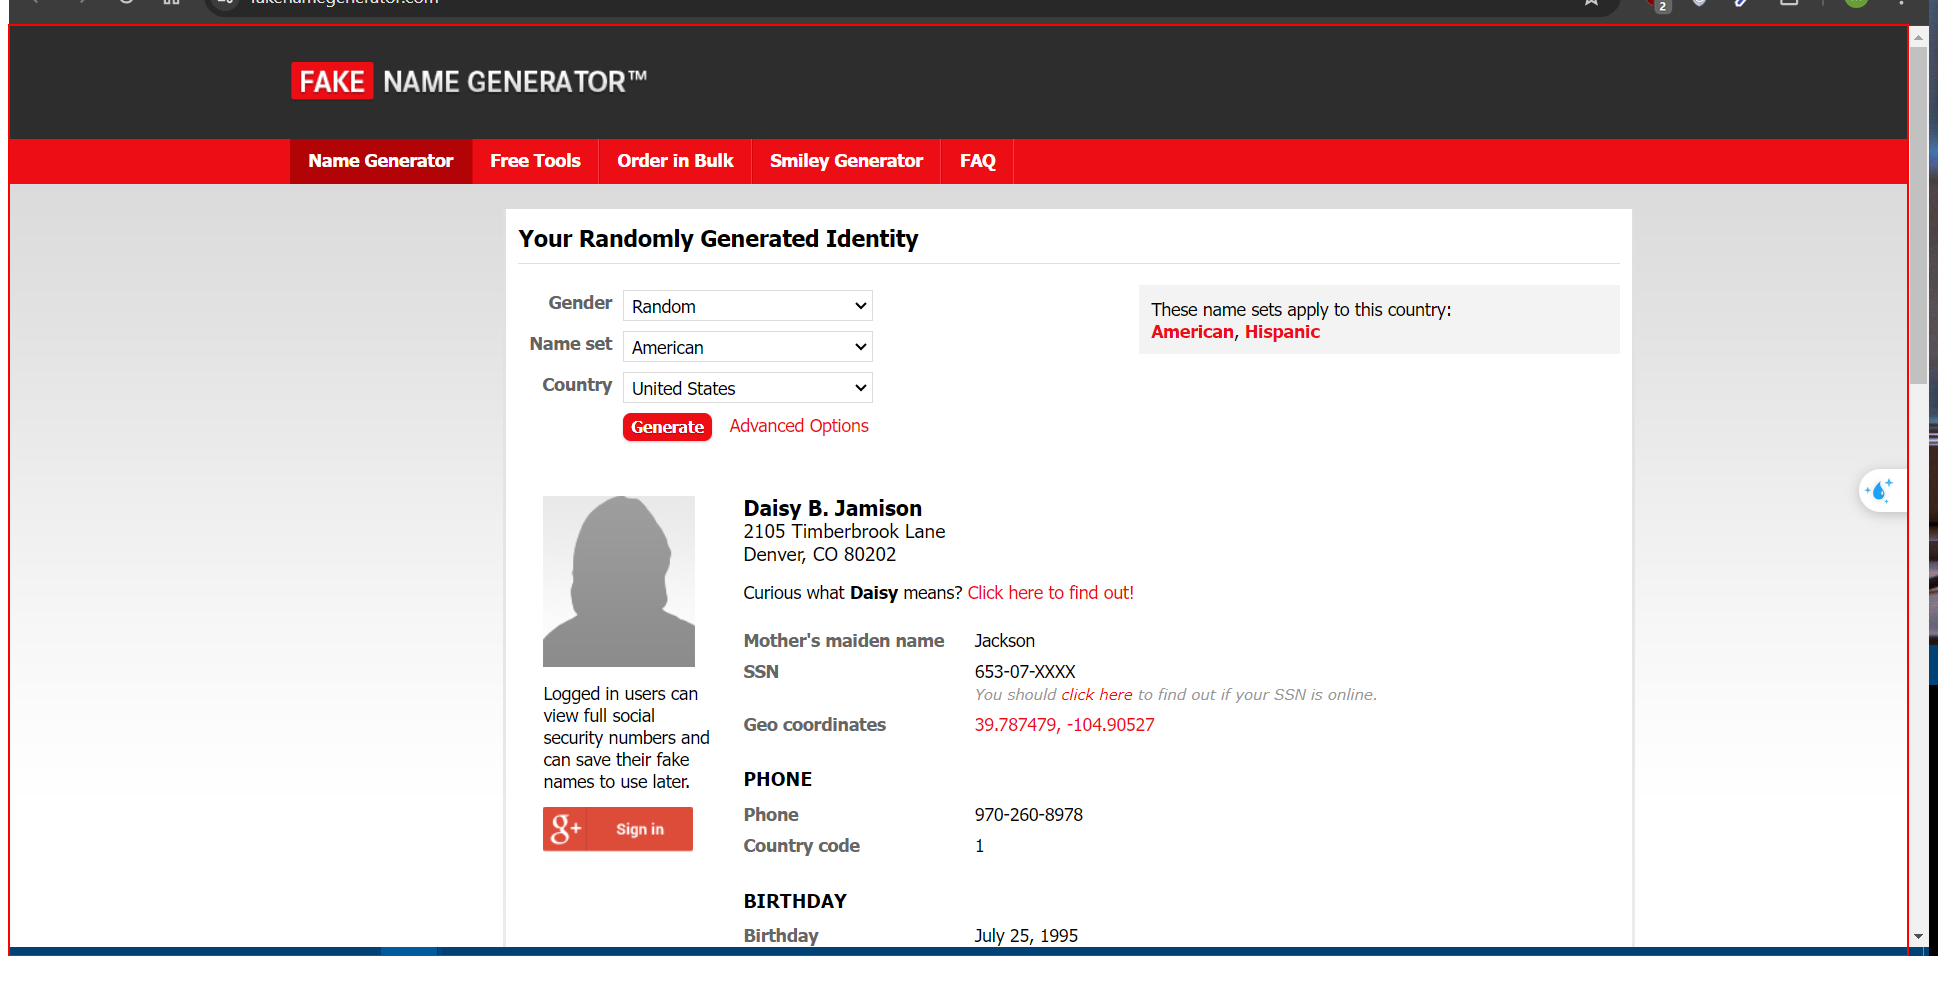
Workflow: Step_6a

Step 1 [try]: Activate 'Fake Name Generator Website' on the page in window 'Generate a Random Name - Fake Name Generator' (chrome.exe)

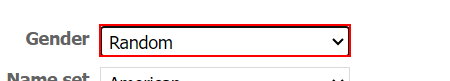
Step 2: select "[row("Gender").ToString]" in the drop-down 'Gender'

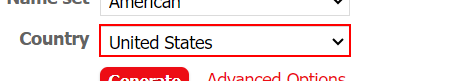
Step 3: select "[row("Country").ToString]" in the drop-down 'Country'

Step 4 [catch]: select "United States" in the drop-down 'Country' (same screen as step 3)

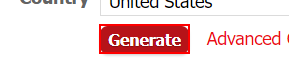
Step 5 [try]: click on the text box 'Generate'

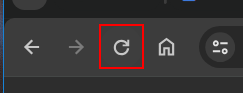
Step 6: find the push button 'Reload' (chrome.exe)

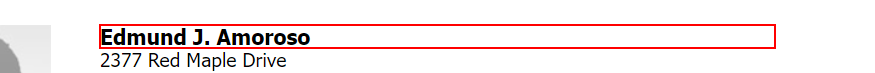
Step 7 [then]: get-text from the heading

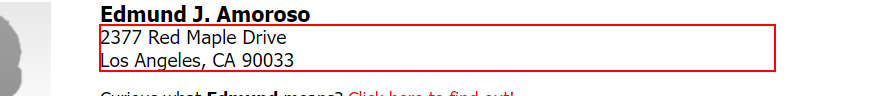
Step 8: get-text from the element

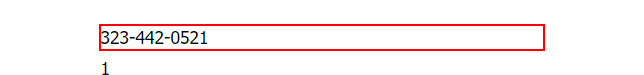
Step 9: get-text from the dd

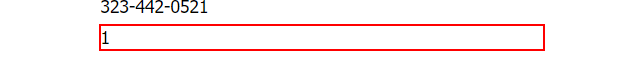
Step 10: get-text from the dd

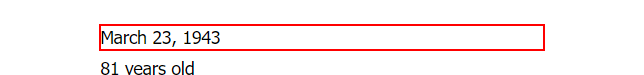
Step 11: get-text from the dd

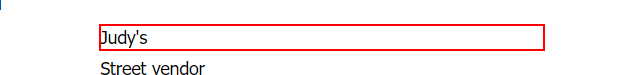
Step 12: get-text from the dd

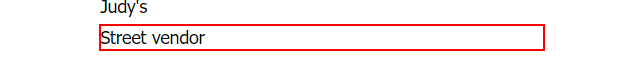
Step 13: get-text from the dd

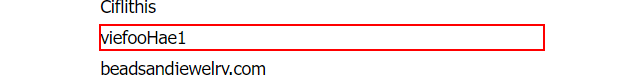
Step 14: get-text from the dd